Image classification data set "trashnet_split" (owvr27/luxura on GitHub). Class labels (2): metal, plastic.

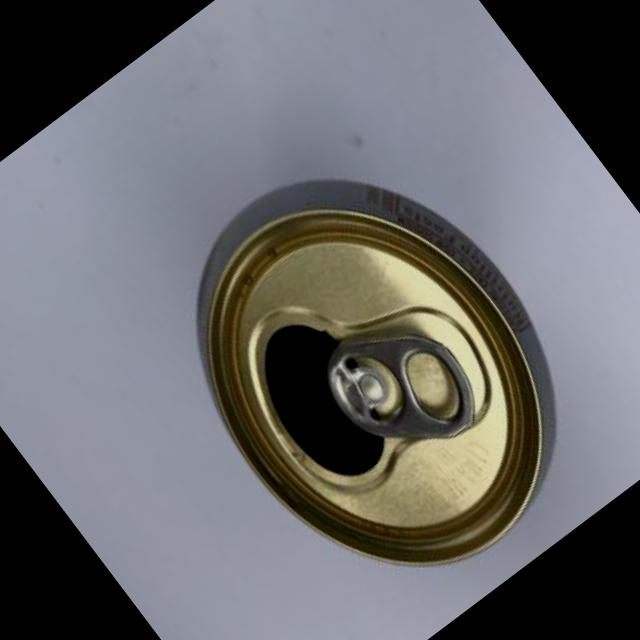
Label: metal

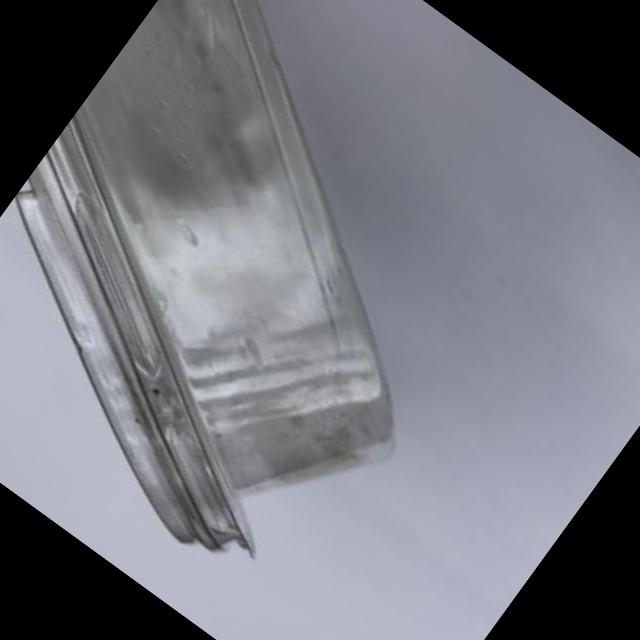
Label: plastic

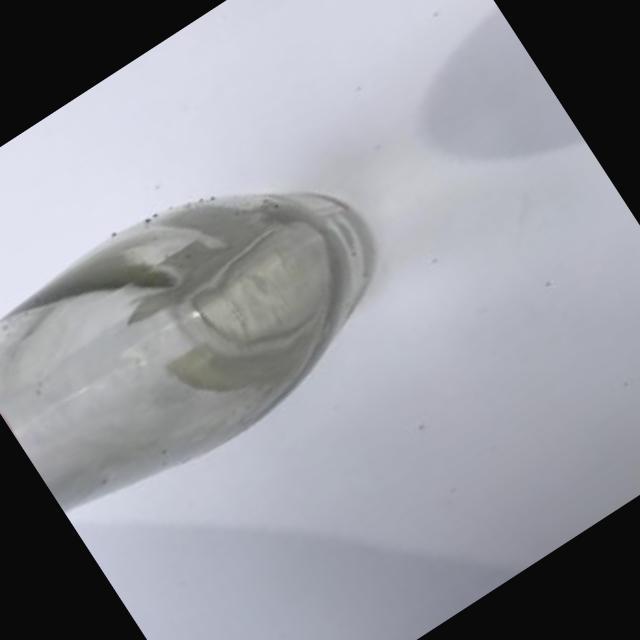
Label: plastic

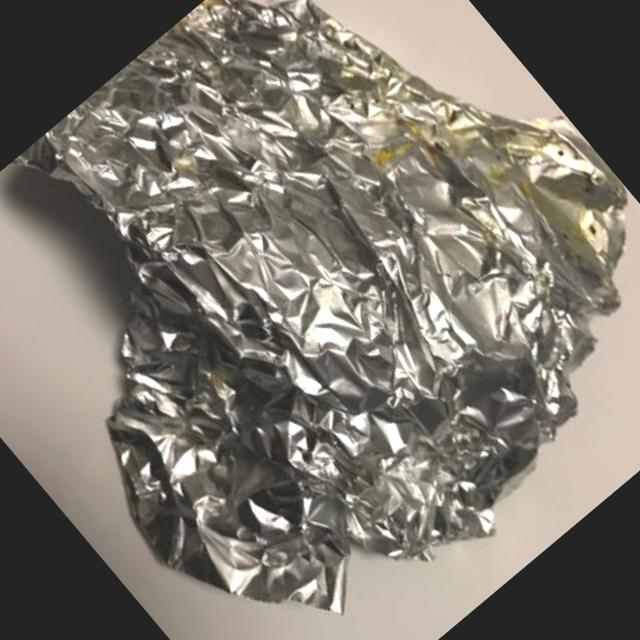
Label: metal

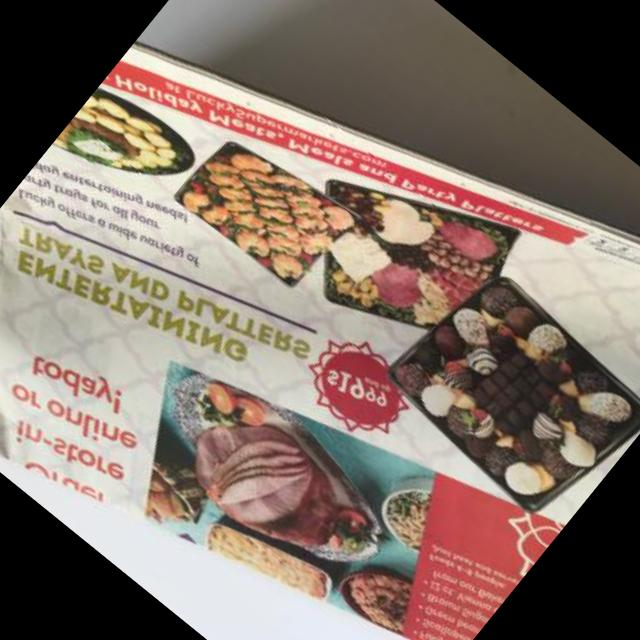
Label: plastic

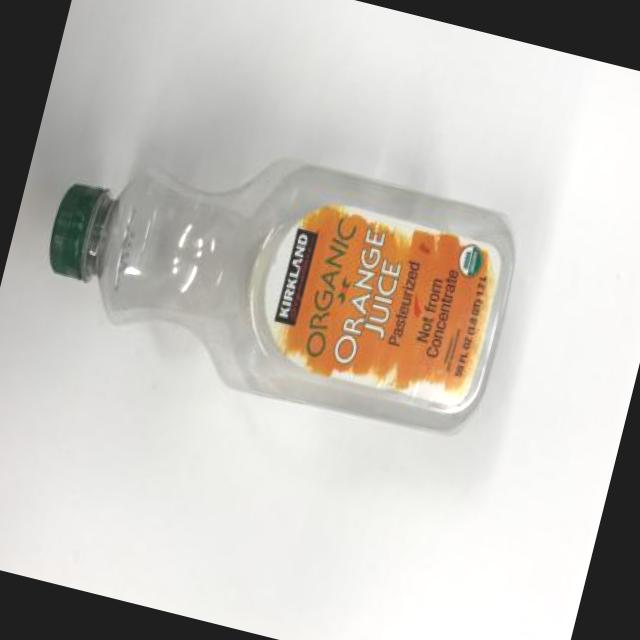
Label: plastic
